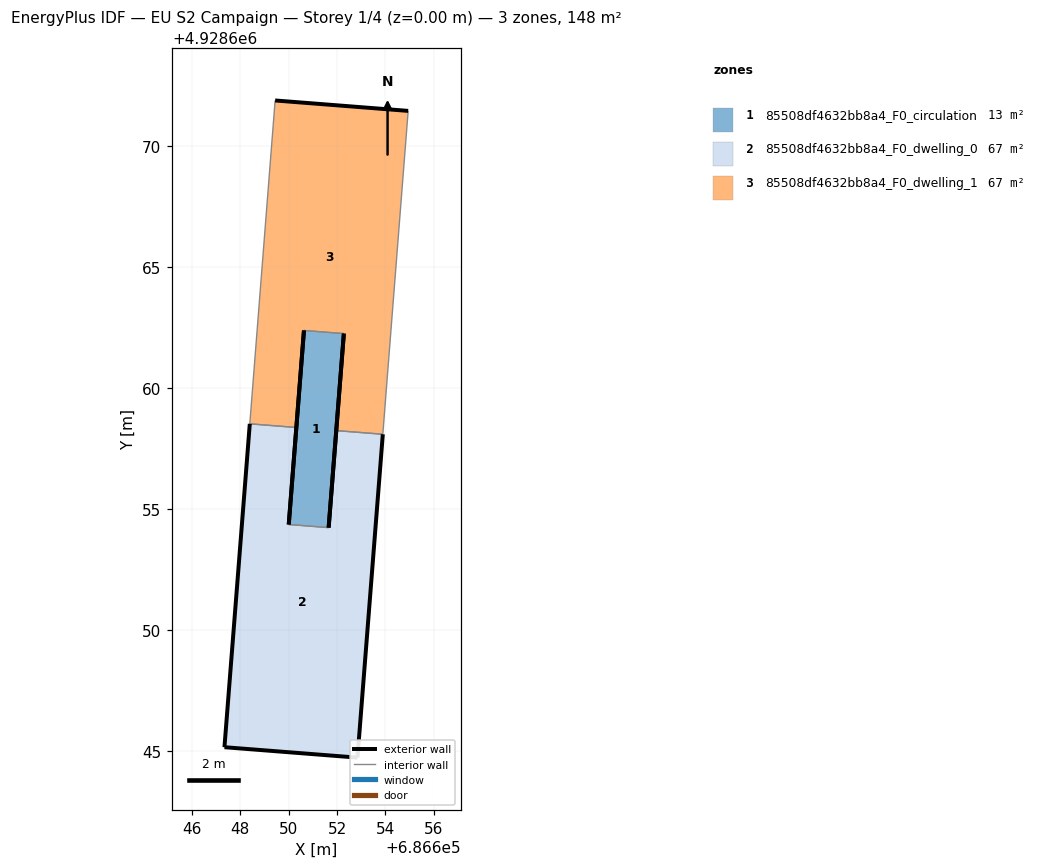
=== STOREY PLAN SPEC (per zone: floor XY polygon, exterior-wall plan segments, windows/doors) ===
zone 1: 85508df4632bb8a4_F0_circulation  (13.3 m²)
  floor: (686651.65, 4928654.23) (686652.28, 4928662.25) (686650.63, 4928662.38) (686650.00, 4928654.36)
  exterior wall: (686650.00, 4928654.36) – (686650.63, 4928662.38)  [8.0 m]
  exterior wall: (686652.28, 4928662.25) – (686651.65, 4928654.23)  [8.0 m]
  interior walls: 2
zone 2: 85508df4632bb8a4_F0_dwelling_0  (67.4 m²)
  floor: (686652.85, 4928644.72) (686653.89, 4928658.09) (686651.97, 4928658.24) (686651.65, 4928654.23) (686650.00, 4928654.36) (686650.32, 4928658.37) (686648.39, 4928658.52) (686647.34, 4928645.15)
  exterior wall: (686647.34, 4928645.15) – (686648.39, 4928658.52)  [13.4 m]
  exterior wall: (686650.32, 4928658.37) – (686650.00, 4928654.36)  [4.0 m]
  exterior wall: (686651.65, 4928654.23) – (686651.97, 4928658.24)  [4.0 m]
  exterior wall: (686653.89, 4928658.09) – (686652.85, 4928644.72)  [13.4 m]
  exterior wall: (686652.85, 4928644.72) – (686647.34, 4928645.15)  [5.5 m]
  interior walls: 3
zone 3: 85508df4632bb8a4_F0_dwelling_1  (67.4 m²)
  floor: (686653.89, 4928658.09) (686654.94, 4928671.46) (686649.44, 4928671.90) (686648.39, 4928658.52) (686650.32, 4928658.37) (686650.63, 4928662.38) (686652.28, 4928662.25) (686651.97, 4928658.24)
  exterior wall: (686651.97, 4928658.24) – (686652.28, 4928662.25)  [4.0 m]
  exterior wall: (686650.63, 4928662.38) – (686650.32, 4928658.37)  [4.0 m]
  exterior wall: (686649.44, 4928671.90) – (686654.94, 4928671.46)  [5.5 m]
  interior walls: 5

=== DERIVED (storey summary) ===
Building: EU S2 Campaign
Storey: 1 of 4  (floor level z = 0.00 m)
Storey gross floor area: 148.0 m²
Zones on this storey: 3
  - 85508df4632bb8a4_F0_circulation: floor 13.3 m²; exterior wall 16.1 m (48.3 m²); WWR 0.0%
  - 85508df4632bb8a4_F0_dwelling_0: floor 67.4 m²; exterior wall 40.4 m (121.2 m²); WWR 0.0%
  - 85508df4632bb8a4_F0_dwelling_1: floor 67.4 m²; exterior wall 13.6 m (40.7 m²); WWR 0.0%
Zone adjacency (shared interzone walls):
  - 85508df4632bb8a4_F0_circulation ↔ 85508df4632bb8a4_F0_dwelling_0
  - 85508df4632bb8a4_F0_circulation ↔ 85508df4632bb8a4_F0_dwelling_1
  - 85508df4632bb8a4_F0_dwelling_0 ↔ 85508df4632bb8a4_F0_dwelling_1